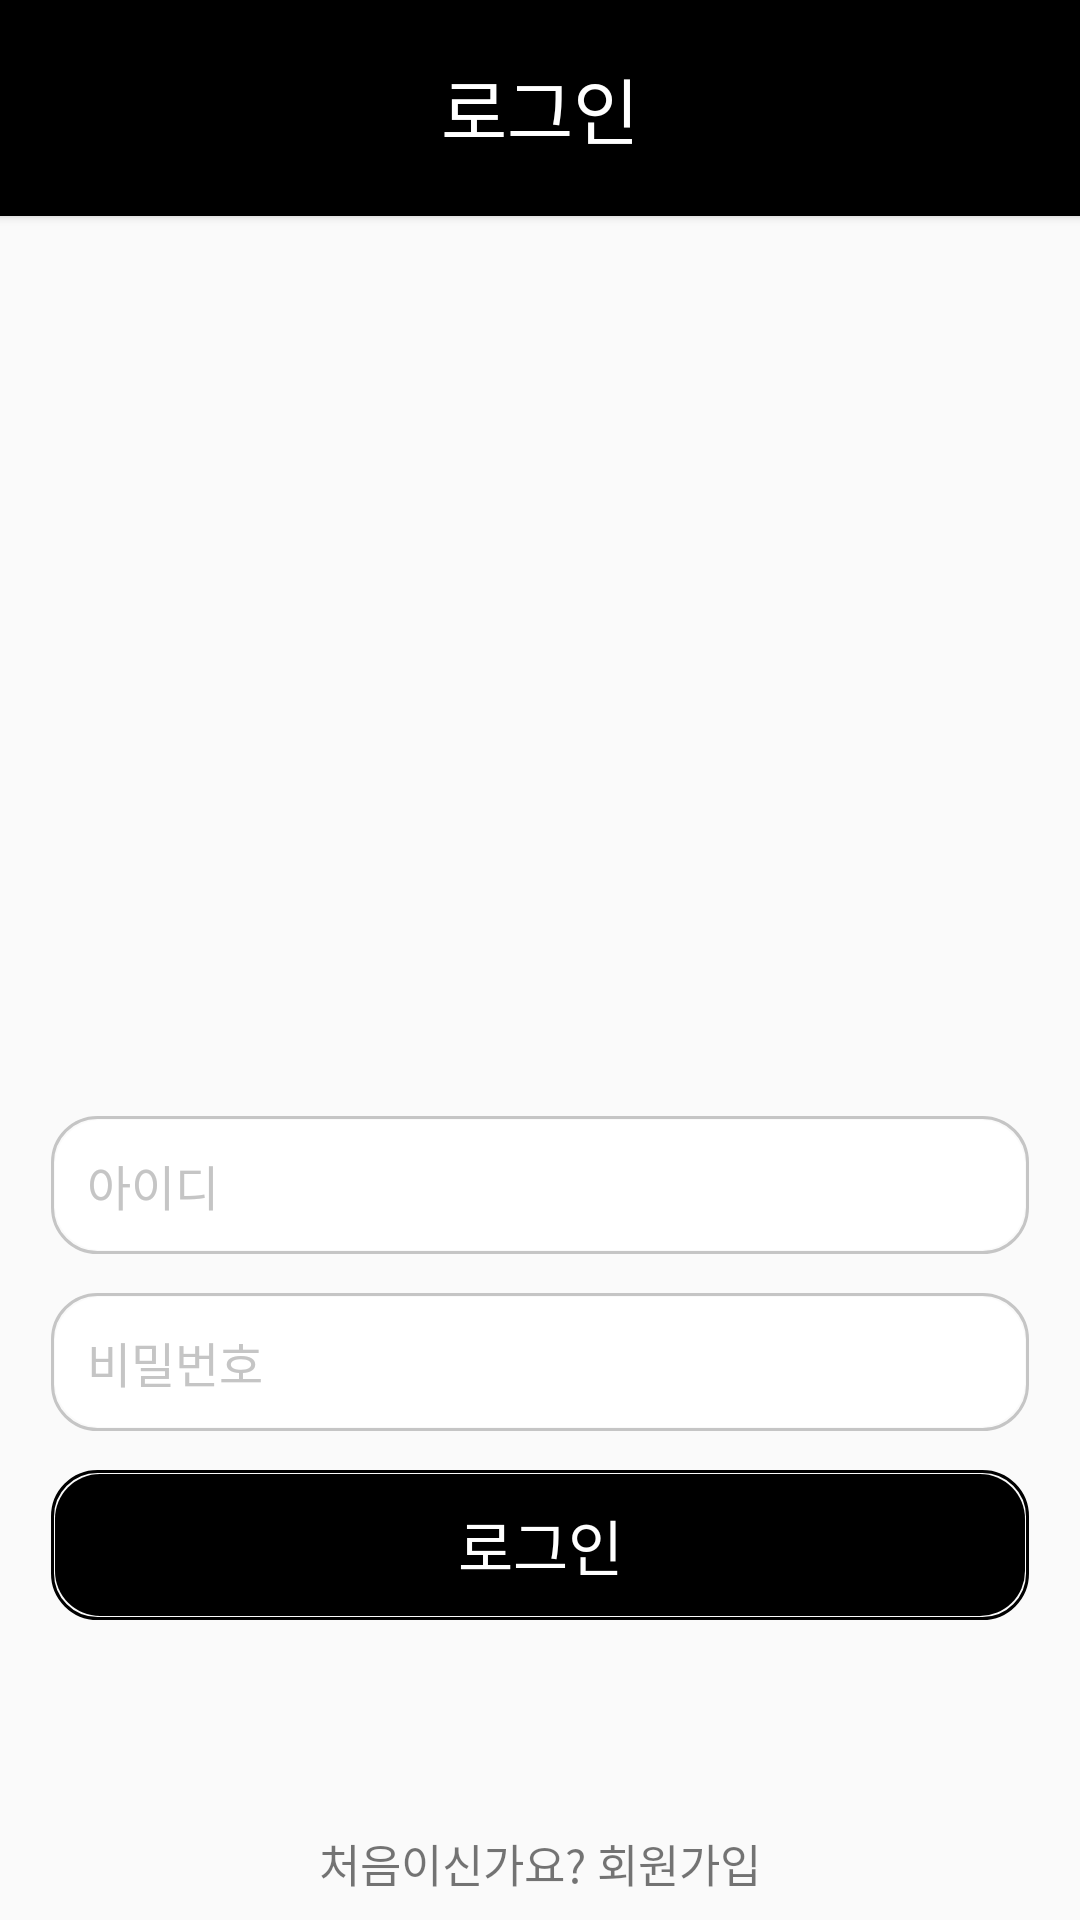

Layout XML and referenced resources for this Android screen:
<!-- AndroidManifest.xml: activity theme Theme.AppCompat.Light -->
<!-- res/layout/login.xml -->
<?xml version="1.0" encoding="utf-8"?>
<LinearLayout xmlns:android="http://schemas.android.com/apk/res/android"
    xmlns:card_view="http://schemas.android.com/apk/res-auto"
    android:orientation="vertical"
    android:layout_width="match_parent"
    android:layout_height="match_parent">



        <androidx.cardview.widget.CardView
            android:id="@+id/login_top_cv"
            android:layout_width="411dp"
            android:layout_height="72dp"
            android:layout_gravity="center"
            card_view:cardBackgroundColor="@color/black">

        <TextView
            android:layout_width="wrap_content"
            android:layout_height="wrap_content"
            android:layout_gravity="center"
            android:text="로그인"
            android:textColor="@color/white"
            android:textSize="24dp" />


        </androidx.cardview.widget.CardView>

        <EditText
            android:id="@+id/login_ID"
            android:layout_gravity="center"
            android:layout_width="326dp"
            android:layout_height="46dp"
            android:layout_marginTop="300dp"
            android:background="@drawable/border_white"
            android:text="   아이디"
            android:textColor="@color/gray"
            android:textSize="16dp"
            />

        <EditText
            android:id="@+id/login_PassWord"
            android:layout_gravity="center"
            android:layout_width="326dp"
            android:layout_height="46dp"
            android:layout_marginTop="13dp"
            android:background="@drawable/border_white"
            android:text="   비밀번호"
            android:textColor="@color/gray"
            android:textSize="16dp"
            />

        <Button
            android:id="@+id/login_Button"
            android:layout_gravity="center"
            android:layout_width="326dp"
            android:layout_height="50dp"
            android:layout_marginTop="13dp"
            android:text="로그인"
            android:background="@drawable/border_black"
            android:textColor="@color/white"
            android:textSize="20dp"
            />

        <TextView
            android:id="@+id/signup_Text"
            android:layout_width="wrap_content"
            android:layout_height="wrap_content"
            android:layout_gravity="center"
            android:layout_marginTop="70dp"
            android:textSize="15dp"
            android:text="처음이신가요? 회원가입"/>




</LinearLayout>
<!-- resources referenced by this layout -->
<resources>
  <color name="black">#FF000000</color>
  <color name="gray">#C5C5C5</color>
  <color name="white">#FFFFFFFF</color>
  <!-- drawable border_black (drawable) -->
  <?xml version="1.0" encoding="utf-8"?>
  <layer-list xmlns:android="http://schemas.android.com/apk/res/android">
      <item>
          <shape android:shape="rectangle">
              <stroke android:width = "1dp" android:color = "#000000"/>
              <corners
                  android:bottomRightRadius="15dp"
                  android:bottomLeftRadius="15dp"
                  android:topLeftRadius="15dp"
                  android:topRightRadius="15dp"/>
          </shape>
      </item>
  
      <item
          android:bottom="1.5dp"
          android:left="1.5dp"
          android:right="1.5dp"
          android:top="1.5dp">
          <shape android:shape="rectangle">
              <solid android:color="#000000"/>
              <corners
                  android:bottomRightRadius="15dp"
                  android:bottomLeftRadius="15dp"
                  android:topLeftRadius="15dp"
                  android:topRightRadius= "15dp"/>
          </shape>
      </item>
  
  
  </layer-list>
  <!-- drawable border_white (drawable) -->
  <?xml version="1.0" encoding="utf-8"?>
  <layer-list xmlns:android="http://schemas.android.com/apk/res/android">
      <item>
          <shape android:shape="rectangle">
              <stroke android:width = "1dp" android:color = "#C5C5C5"/>
              <corners
                  android:bottomRightRadius="15dp"
                  android:bottomLeftRadius="15dp"
                  android:topLeftRadius="15dp"
                  android:topRightRadius="15dp"/>
          </shape>
      </item>
  
      <item
          android:bottom="1.5dp"
          android:left="1.5dp"
          android:right="1.5dp"
          android:top="1.5dp">
          <shape android:shape="rectangle">
              <solid android:color="#FFFFFF"/>
              <corners
                  android:bottomRightRadius="15dp"
                  android:bottomLeftRadius="15dp"
                  android:topLeftRadius="15dp"
                  android:topRightRadius="15dp"/>
          </shape>
      </item>
  
  
  </layer-list>
</resources>
